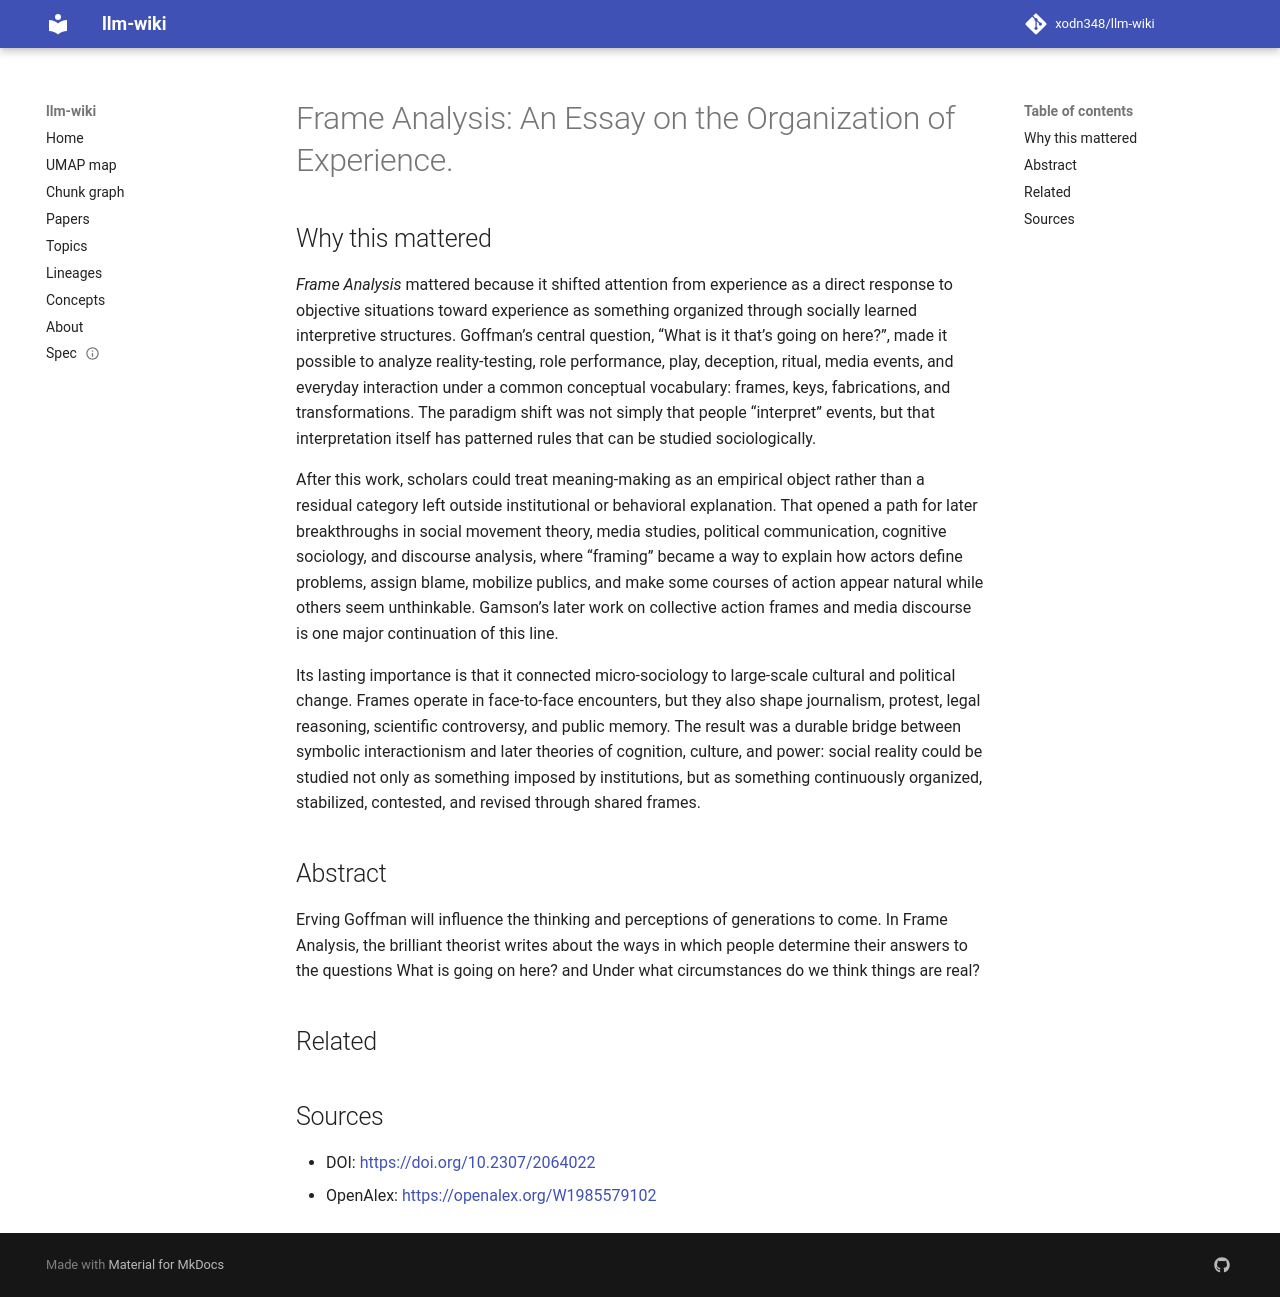

repository: xodn348/llm-wiki · page: paper/10_2307_2064022/index.html · generator: mkdocs

---
title: 'Frame Analysis: An Essay on the Organization of Experience.'
doi: 10.2307/2064022
openalex_id: https://openalex.org/W1985579102
year: 1975
venue: Contemporary Sociology A Journal of Reviews
authors: William A. Gamson, Erving Goffman
citations: 10634
fleming_tier: true
concepts:
- Frame analysis
- Frame (networking)
- Sociology
- Political science
- Psychology
- Social science
- Computer science
- Content analysis
- Telecommunications
---

# Frame Analysis: An Essay on the Organization of Experience.

## Why this mattered

*Frame Analysis* mattered because it shifted attention from experience as a direct response to objective situations toward experience as something organized through socially learned interpretive structures. Goffman’s central question, “What is it that’s going on here?”, made it possible to analyze reality-testing, role performance, play, deception, ritual, media events, and everyday interaction under a common conceptual vocabulary: frames, keys, fabrications, and transformations. The paradigm shift was not simply that people “interpret” events, but that interpretation itself has patterned rules that can be studied sociologically.

After this work, scholars could treat meaning-making as an empirical object rather than a residual category left outside institutional or behavioral explanation. That opened a path for later breakthroughs in social movement theory, media studies, political communication, cognitive sociology, and discourse analysis, where “framing” became a way to explain how actors define problems, assign blame, mobilize publics, and make some courses of action appear natural while others seem unthinkable. Gamson’s later work on collective action frames and media discourse is one major continuation of this line.

Its lasting importance is that it connected micro-sociology to large-scale cultural and political change. Frames operate in face-to-face encounters, but they also shape journalism, protest, legal reasoning, scientific controversy, and public memory. The result was a durable bridge between symbolic interactionism and later theories of cognition, culture, and power: social reality could be studied not only as something imposed by institutions, but as something continuously organized, stabilized, contested, and revised through shared frames.

## Abstract

Erving Goffman will influence the thinking and perceptions of generations to come. In Frame Analysis, the brilliant theorist writes about the ways in which people determine their answers to the questions What is going on here? and Under what circumstances do we think things are real? 


## Related



## Sources

- DOI: [https://doi.org/10.2307/2064022](https://doi.org/10.2307/2064022)
- OpenAlex: [https://openalex.org/W1985579102](https://openalex.org/W1985579102)
